Run: headless pygame with SDL's dummy video driver; simulated clock (each Clock.tick advances the game by its frame time, no real sleeping); random seed 0; keys injected as events and as key.get_pressed() state; no mouse input.
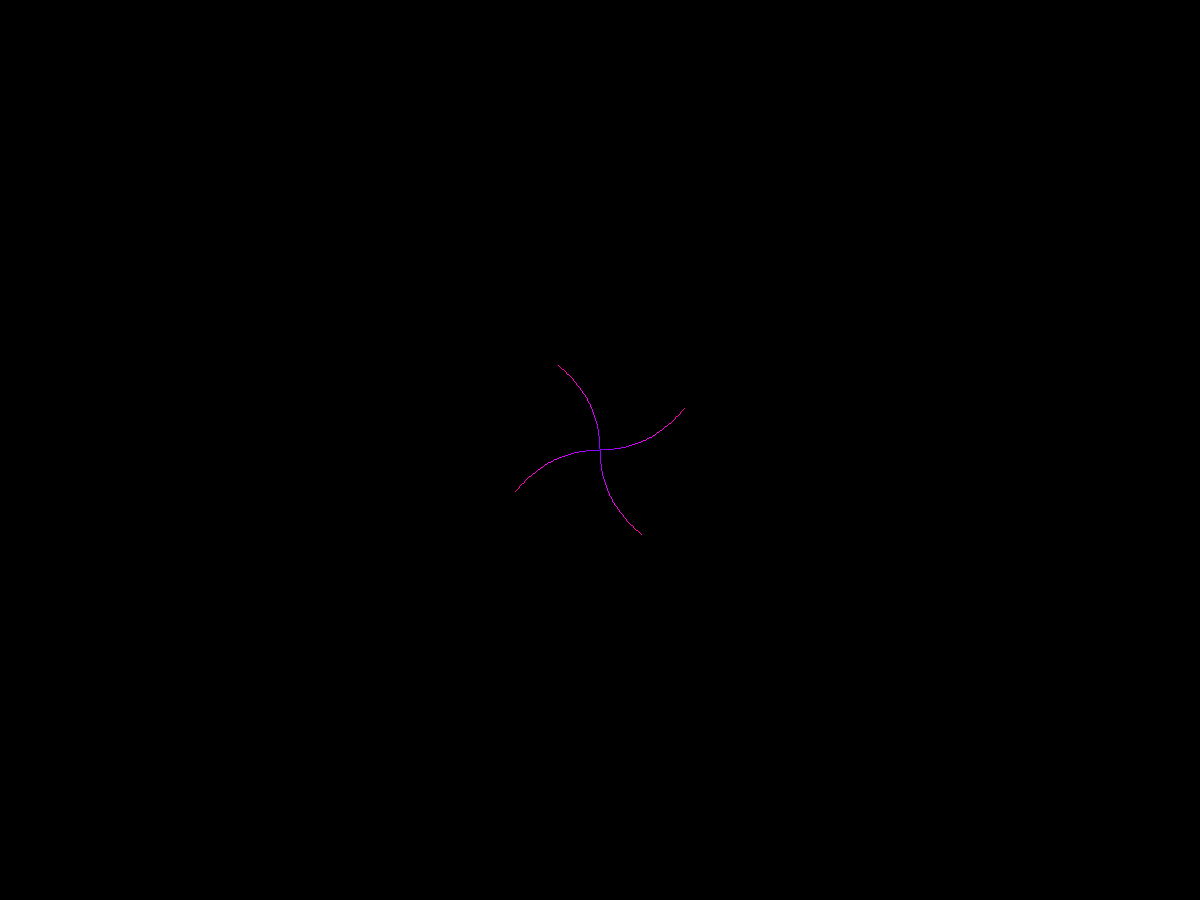
Frame 1 of 4 · flips 1–60 · no input
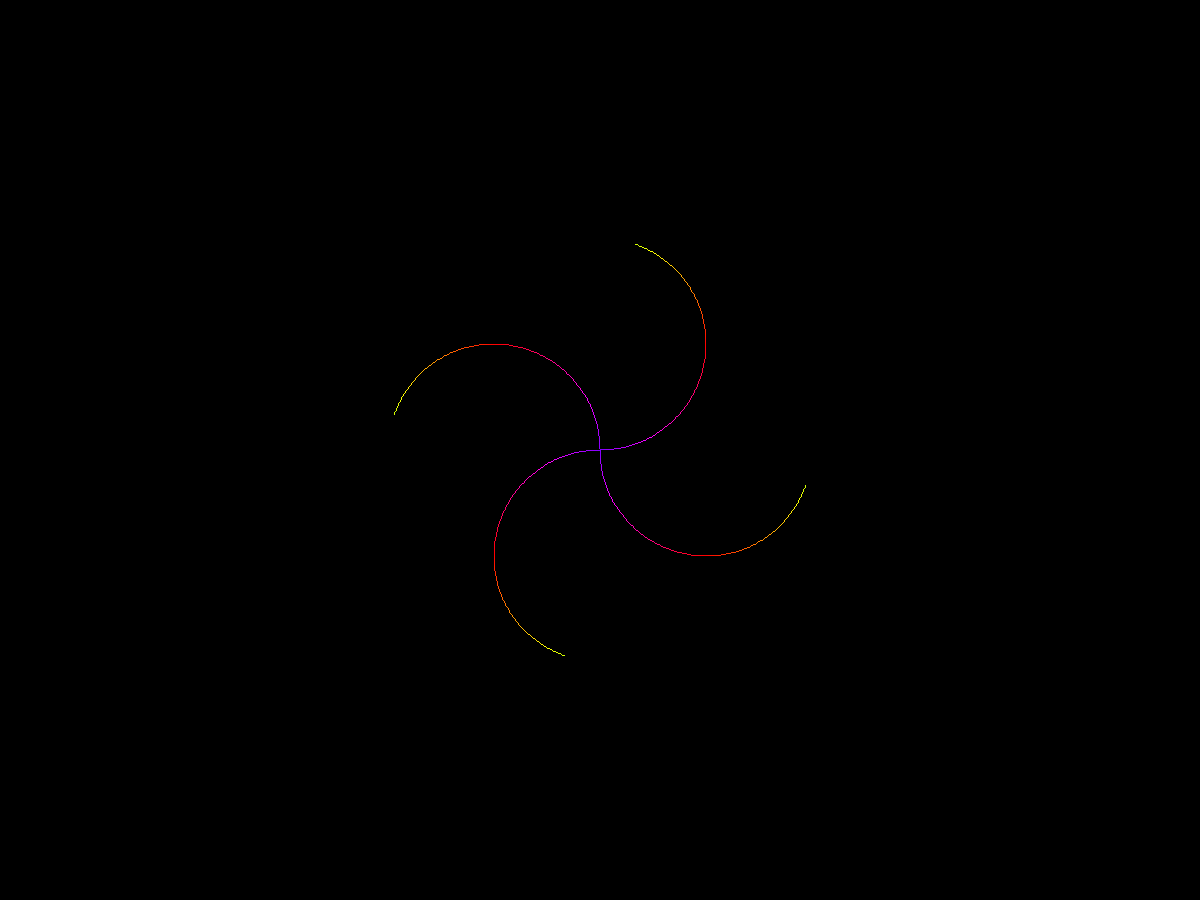
Frame 2 of 4 · flips 61–180 · tapped SPACE, RETURN · held RIGHT (→), D
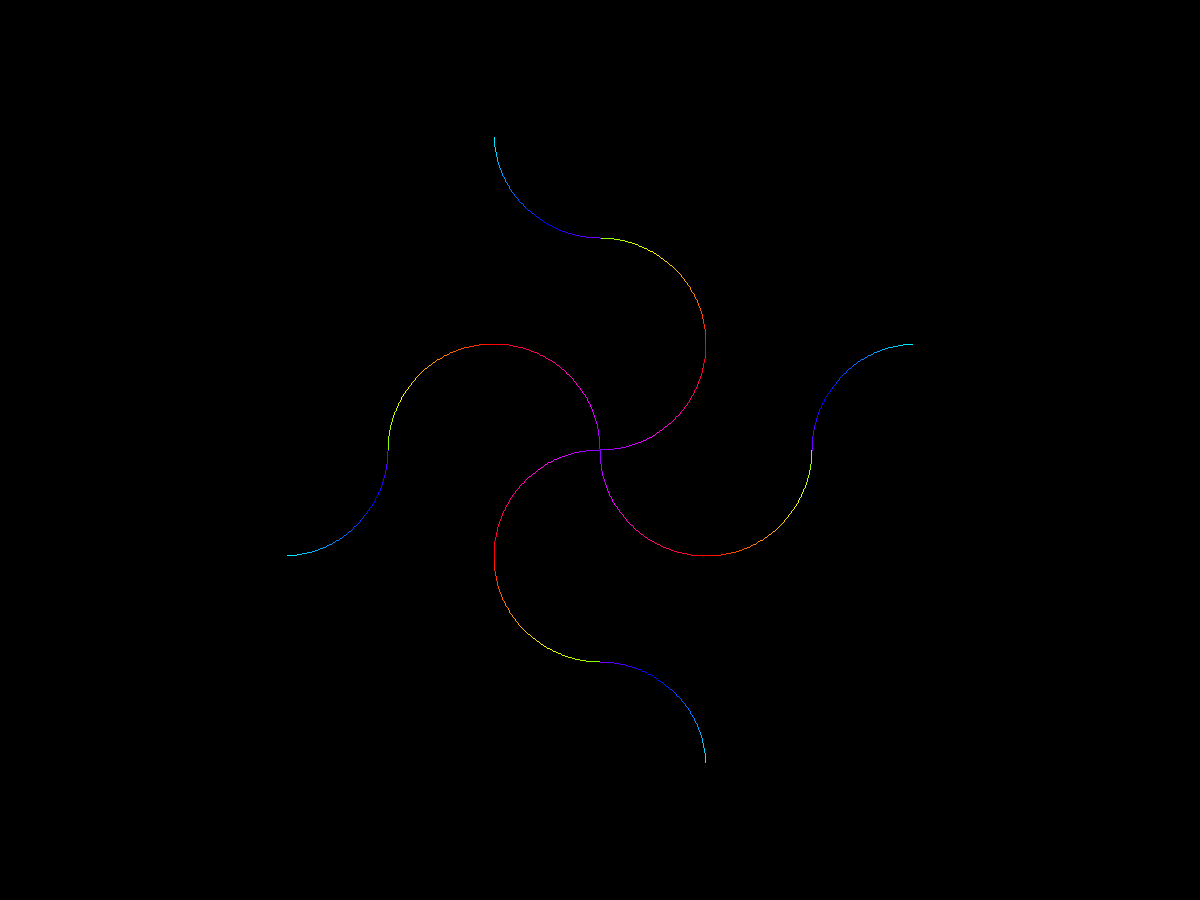
Frame 3 of 4 · flips 181–300 · held DOWN (↓), S
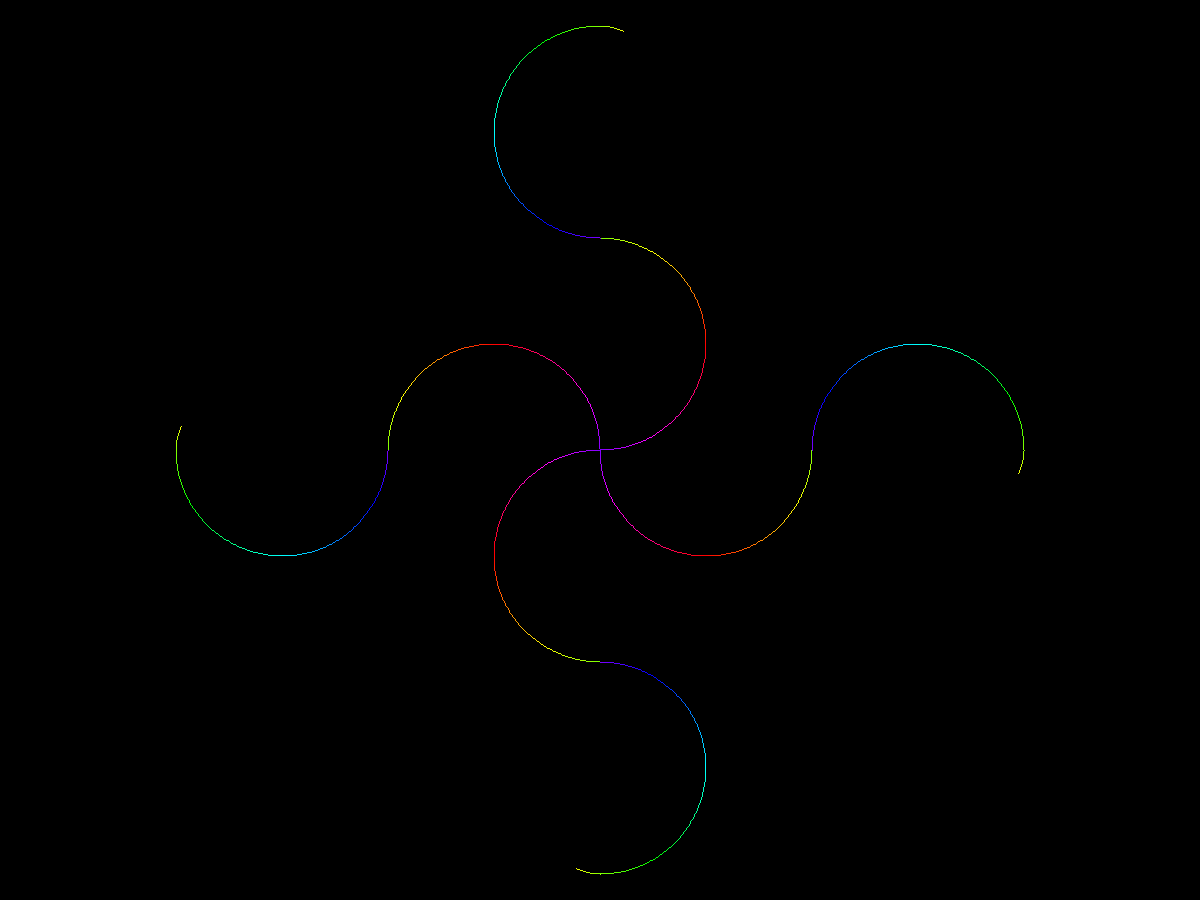
Frame 4 of 4 · flips 301–420 · held LEFT (←), A, UP (↑), W

The pygame program that drew these frames:

import colorsys
from enum import Enum
import math
from typing import Tuple, Dict, List, Any

import pygame


class Direction(Enum):
    North = 0
    East = 1
    South = 2
    West = 3


class ColorScheme(Enum):
    Solid = 0
    Time = 1
    Angle = 2
    Depth = 3
    InvDepth = 4


class Animator:
    WIDTH: int = 1200
    HEIGHT: int = 900

    DEPTH: int = 6
    SPEED: float = 1.0
    SYMMETRIC: bool = True
    DELTA_FACTOR: float = 1 / 128

    WORLD_SCREEN_RATIO: int = 212

    BRUSH_SIZE: int = 1
    BRUSH_COLOR: Tuple[int, int, int] = (255, 160, 255)

    time: float

    active: bool
    drawing: bool

    color_scheme: ColorScheme

    steps: List[Dict[str, Any]]

    step_index: int
    step: Dict[str, Any]

    angle: Dict[str, float]
    radius: int
    center: pygame.Vector2

    clock: pygame.time.Clock
    screen: pygame.surface.Surface

    layers: List[pygame.Surface]

    def __init__(self):
        self.time = 0.0

        self.active = True
        self.drawing = True

        self.color_scheme = ColorScheme.Angle

        self.steps = self.__calculate_steps()

        self.step_index = 0
        self.step = self.steps[self.step_index]

        self.angle = {"previous": self.step["angle"], "current": self.step["angle"]}
        self.radius = self.step["radius"]
        self.center = self.step["center"]

        pygame.init()

        pygame.display.set_caption("ReAnim8")

        self.clock = pygame.time.Clock()
        self.screen = pygame.display.set_mode((Animator.WIDTH, Animator.HEIGHT))

        self.layers = [pygame.Surface(self.screen.get_size())]

        for _ in range(Animator.DEPTH):
            surface = pygame.Surface(self.screen.get_size(), pygame.SRCALPHA)

            self.layers.append(surface)

        self.layers[0].fill((0, 0, 0))

    def run(self):
        while self.active:
            self.__handle_events()

            if self.drawing == True:
                delta = Animator.DELTA_FACTOR * Animator.SPEED / self.radius

                self.__draw()
                self.__update_angle(delta)
                self.__update_step()

            self.__render()

            self.time += self.clock.tick(60) / 1000.0

        pygame.quit()

    def __handle_events(self) -> None:
        for event in pygame.event.get():
            if event.type == pygame.QUIT:
                self.active = False
            elif event.type == pygame.KEYUP:
                if event.key == pygame.K_ESCAPE:
                    self.active = False

    def __draw(self) -> None:
        direction_angles = {
            Direction.North: 0 / 2 * math.pi,
            Direction.East: 1 / 2 * math.pi,
            Direction.South: 2 / 2 * math.pi,
            Direction.West: 3 / 2 * math.pi,
        }

        centers = {
            Direction.North: self.center.rotate_rad(direction_angles[Direction.North]),
            Direction.East: self.center.rotate_rad(direction_angles[Direction.East]),
            Direction.South: self.center.rotate_rad(direction_angles[Direction.South]),
            Direction.West: self.center.rotate_rad(direction_angles[Direction.West]),
        }

        bounding_rects = {
            Direction.North: self.__get_bounding_rect(centers[Direction.North]),
            Direction.East: self.__get_bounding_rect(centers[Direction.East]),
            Direction.South: self.__get_bounding_rect(centers[Direction.South]),
            Direction.West: self.__get_bounding_rect(centers[Direction.West]),
        }

        if self.step["direction"] == 1:
            start_angle = self.angle["previous"]
            end_angle = self.angle["current"]
        elif self.step["direction"] == -1:
            start_angle = self.angle["current"]
            end_angle = self.angle["previous"]

        layer = self.layers[self.step["depth"]]

        for direction in bounding_rects.keys():
            pygame.draw.arc(
                layer,
                self.__get_brush_color(),
                bounding_rects[direction],
                start_angle + direction_angles[direction],
                end_angle + direction_angles[direction],
                Animator.BRUSH_SIZE,
            )

    def __render(self) -> None:
        for layer in self.layers:
            self.screen.blit(layer, (0, 0))

        pygame.display.flip()

    def __calculate_steps(self) -> List[Dict[str, Any]]:
        steps = []

        for layer in range(1, Animator.DEPTH + 1):
            even_layer = layer % 2 == 0

            arc_count = 2**layer
            radius = 1 / arc_count
            angle = math.pi / 2 if even_layer else -math.pi / 2

            for i in range(arc_count):
                offset = radius + 2 * i * radius

                if even_layer:
                    center = pygame.Vector2(0, 2 - offset)
                    direction = -1 if i % 2 == 0 else 1
                else:
                    center = pygame.Vector2(0, offset)
                    direction = 1 if i % 2 == 0 else -1

                steps.append(
                    {
                        "depth": layer,
                        "direction": direction,
                        "angle": angle,
                        "radius": radius,
                        "center": center,
                    }
                )

        if Animator.SYMMETRIC == False:
            return steps

        for layer in range(Animator.DEPTH, 0, -1):
            even_layer = layer % 2 == 0

            arc_count = 2**layer
            radius = 1 / arc_count
            angle = -math.pi / 2 if even_layer else math.pi / 2

            for i in range(arc_count):
                offset = radius + 2 * i * radius

                if even_layer:
                    center = pygame.Vector2(0, offset)
                    direction = 1 if i % 2 == 0 else -1
                else:
                    center = pygame.Vector2(0, 2 - offset)
                    direction = -1 if i % 2 == 0 else 1

                steps.append(
                    {
                        "depth": layer,
                        "direction": direction,
                        "angle": angle,
                        "radius": radius,
                        "center": center,
                    }
                )

        return steps

    def __set_step(self, index: int) -> bool:
        if index < len(self.steps):
            self.step = self.steps[index]

            self.angle["previous"] = self.step["angle"]
            self.angle["current"] = self.step["angle"]
            self.radius = self.step["radius"]
            self.center = self.step["center"]

            return True
        else:
            return False

    def __update_step(self) -> None:
        step_complete = (
            self.step["direction"] == 1
            and self.angle["current"] >= self.step["angle"] + math.pi
        ) or (
            self.step["direction"] == -1
            and self.angle["current"] <= self.step["angle"] - math.pi
        )

        if step_complete:
            self.step_index += 1

            self.drawing = self.__set_step(self.step_index)

    def __update_angle(self, delta: float) -> None:
        self.angle["previous"] = self.angle["current"]

        if self.step["direction"] == 1:
            target_angle = min(
                self.angle["current"] + delta, self.step["angle"] + math.pi
            )
        elif self.step["direction"] == -1:
            target_angle = max(
                self.angle["current"] - delta, self.step["angle"] - math.pi
            )

        self.angle["current"] = target_angle

    def __get_bounding_rect(self, center: pygame.Vector2) -> pygame.Rect:
        position = center + pygame.Vector2(-self.radius, self.radius)

        bounding_rect = pygame.Rect(
            Animator.WIDTH // 2 + position.x * Animator.WORLD_SCREEN_RATIO,
            Animator.HEIGHT // 2 - position.y * Animator.WORLD_SCREEN_RATIO,
            2 * self.radius * Animator.WORLD_SCREEN_RATIO,
            2 * self.radius * Animator.WORLD_SCREEN_RATIO,
        )

        return bounding_rect

    def __get_normalized_angle(self, angle: float) -> float:
        normalized_angle = (math.degrees(angle) % 360 + 360) % 360

        return normalized_angle

    def __get_brush_color(self) -> Tuple[int, int, int]:
        if self.color_scheme == ColorScheme.Solid:
            return Animator.BRUSH_COLOR
        elif self.color_scheme == ColorScheme.Depth:
            return (
                25 + 230 * (self.step["depth"] / Animator.DEPTH),
                25 + 230 * (self.step["depth"] / Animator.DEPTH),
                25 + 230 * (self.step["depth"] / Animator.DEPTH),
            )
        elif self.color_scheme == ColorScheme.InvDepth:
            return (
                25 + 230 * ((Animator.DEPTH - self.step["depth"]) / Animator.DEPTH),
                25 + 230 * ((Animator.DEPTH - self.step["depth"]) / Animator.DEPTH),
                25 + 230 * ((Animator.DEPTH - self.step["depth"]) / Animator.DEPTH),
            )
        elif self.color_scheme == ColorScheme.Time:
            return (
                int((math.sin(self.time + 0 * math.pi / 3) + 1) / 2 * 255),
                int((math.sin(self.time + 2 * math.pi / 3) + 1) / 2 * 255),
                int((math.sin(self.time + 4 * math.pi / 3) + 1) / 2 * 255),
            )
        elif self.color_scheme == ColorScheme.Angle:
            hue = self.__get_normalized_angle(self.angle["current"]) / 360

            rgb_normalized = colorsys.hsv_to_rgb(hue, 1.0, 1.0)

            return tuple(int(c * 255) for c in rgb_normalized)


def main():
    animator = Animator()

    animator.run()


if __name__ == "__main__":
    main()
